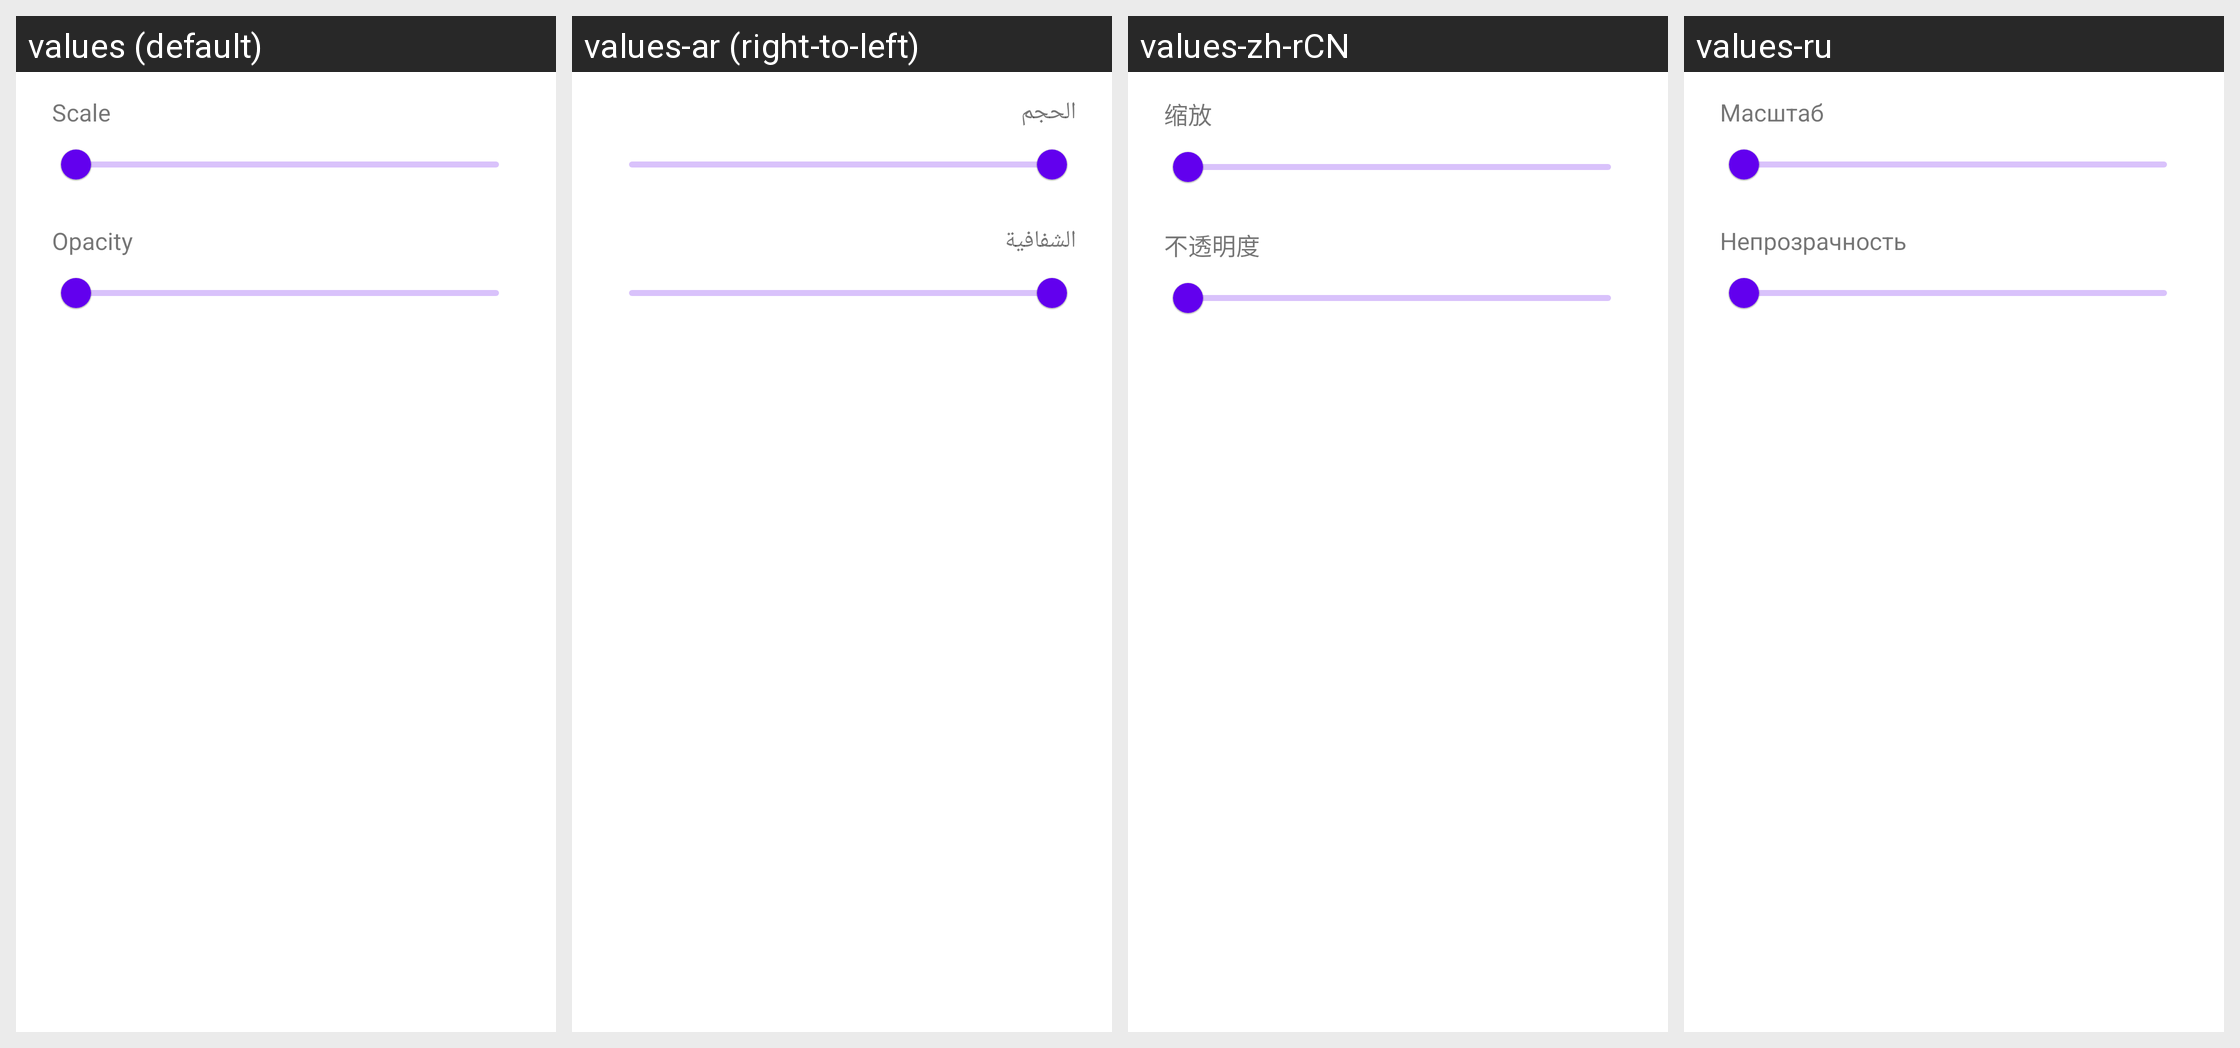

Strings drawn on this Android screen and how each of the app's shown locales translates them:
Android screen res/layout/dialog_overlay_adjust.xml rendered under 4 locales, left to right: values (default), values-ar (right-to-left), values-zh-rCN, values-ru. Device: Nexus 5 (rendered at 1080×1920; each locale shown at half size, 540×960, under a caption strip naming it); theme Theme.MaterialComponents.DayNight.NoActionBar.
Other locales in the repository, not shown: values-ckb, values-cs, values-de, values-es, values-fa, values-fr, values-he, values-hu, values-id, values-it, values-ja, values-ko, values-nb, values-pl, values-pt-rBR, values-pt-rPT, values-sr, values-uk, values-vi, values-zh-rTW.
Strings drawn on this screen, with the default value and each locale's value (text and hints the layout hard-codes, and strings that could not be matched under every locale, appear in the picture but are not listed):

emulation_control_scale
  values: Scale
  values-ar: الحجم
  values-zh-rCN: 缩放
  values-ru: Масштаб

emulation_control_opacity
  values: Opacity
  values-ar: الشفافية
  values-zh-rCN: 不透明度
  values-ru: Непрозрачность
